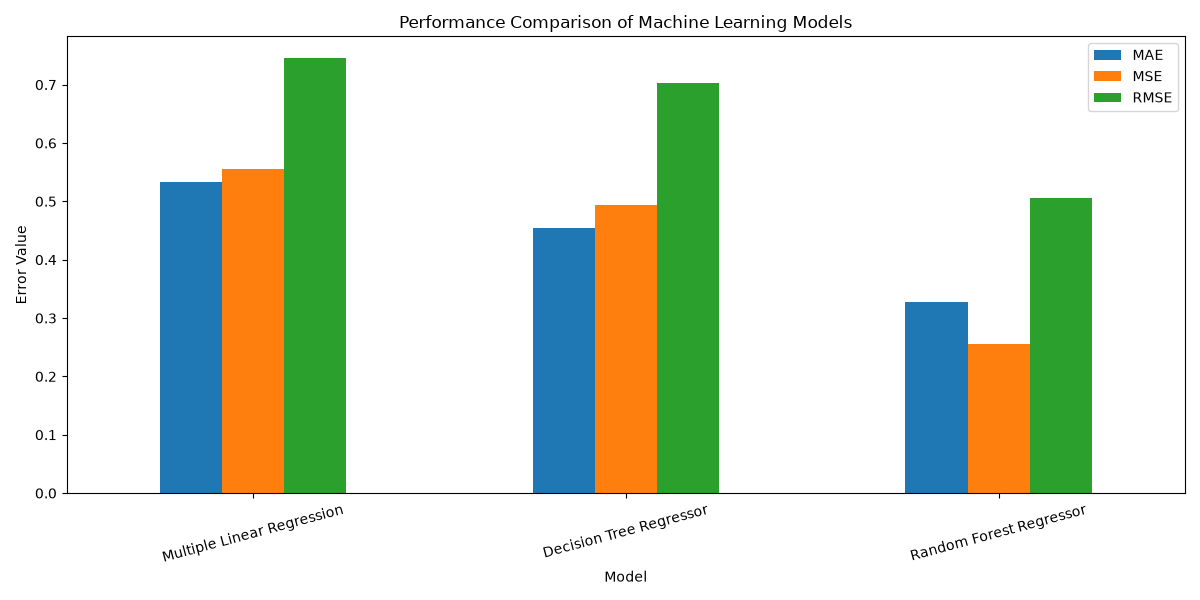

The data file committed next to this chart (first rows):
Model, MAE, MSE, RMSE, R2 Score
Multiple Linear Regression, 0.5332, 0.5559, 0.7456, 0.5758
Decision Tree Regressor, 0.4542, 0.4943, 0.703, 0.6228
Random Forest Regressor, 0.3277, 0.256, 0.506, 0.8046
